Dataset: dataset (GitHub, Husnaisyam/fddc-app). Classes: cendol, ketupat, laksa, nasi ayam, nasi lemak.

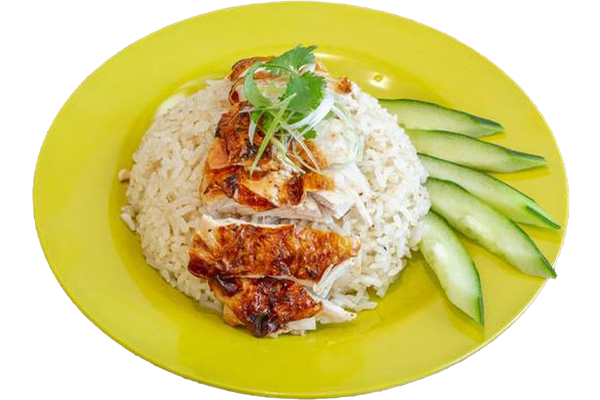
Label: nasi ayam

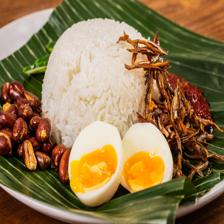
Label: nasi lemak

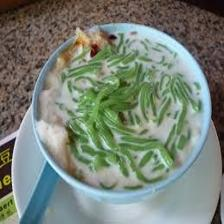
Label: cendol

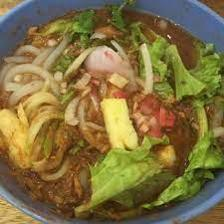
Label: laksa

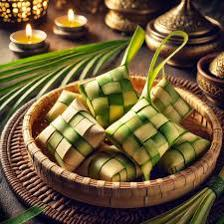
Label: ketupat

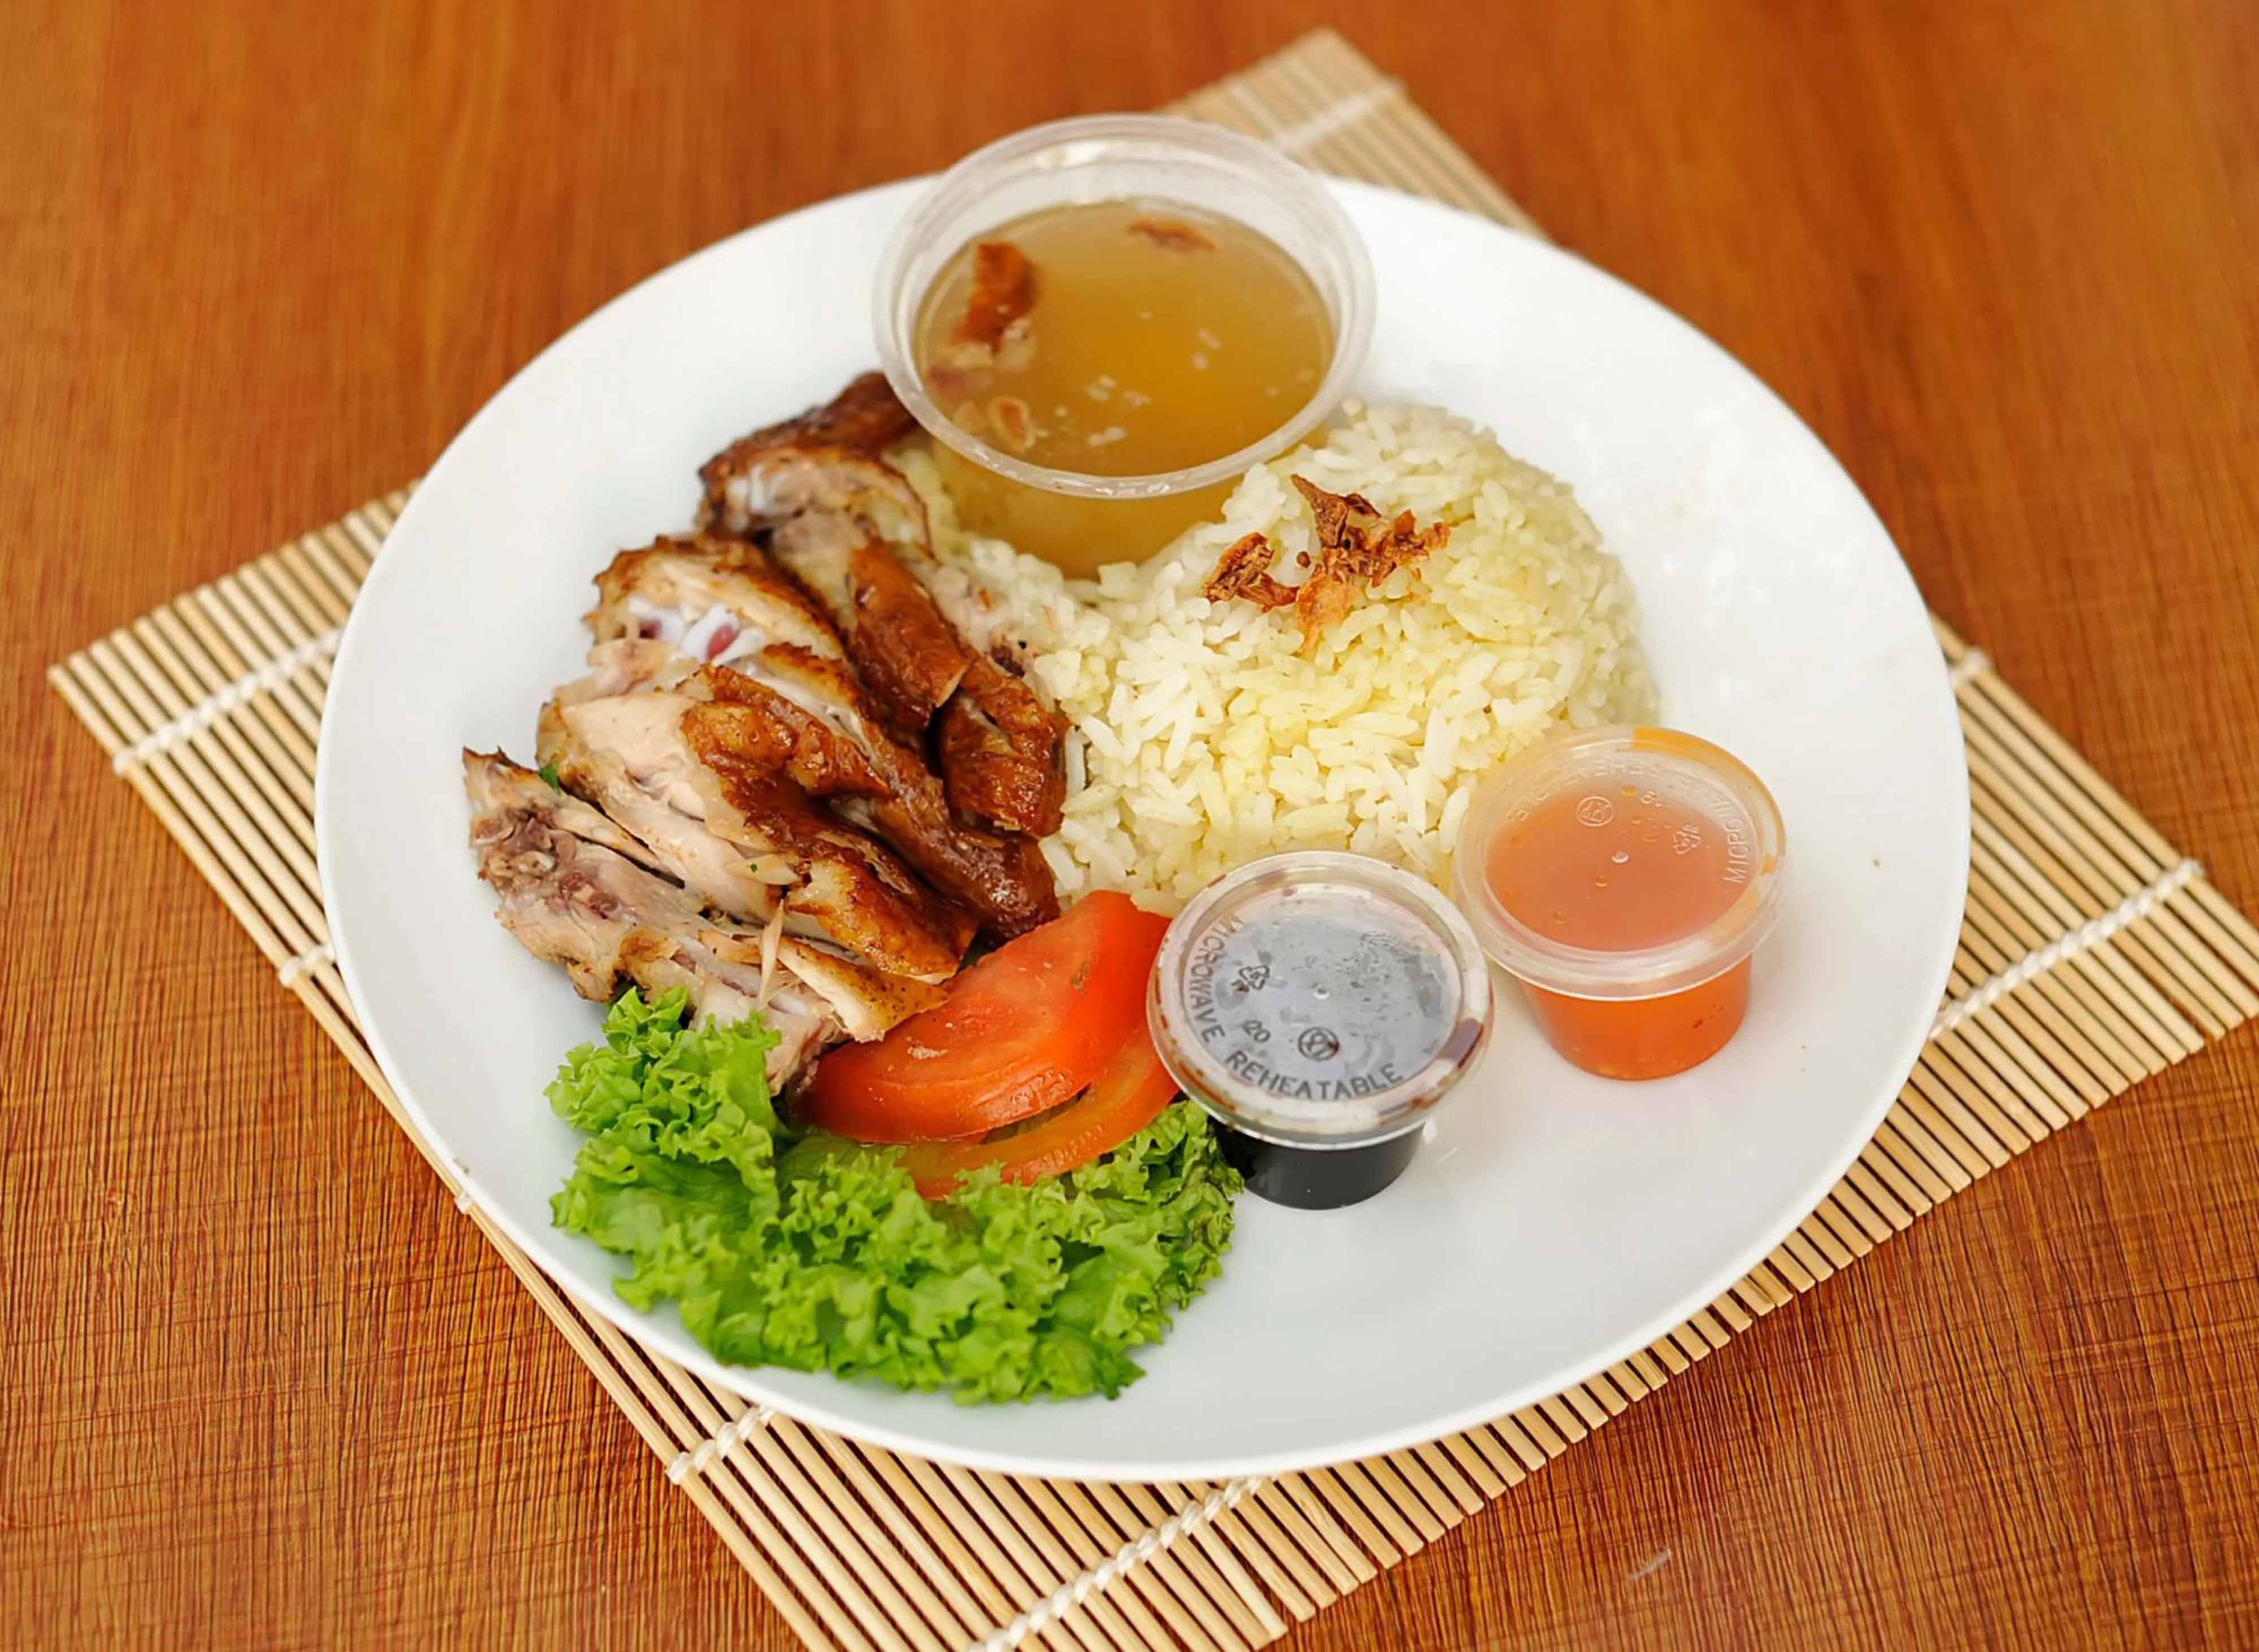
Label: nasi ayam
